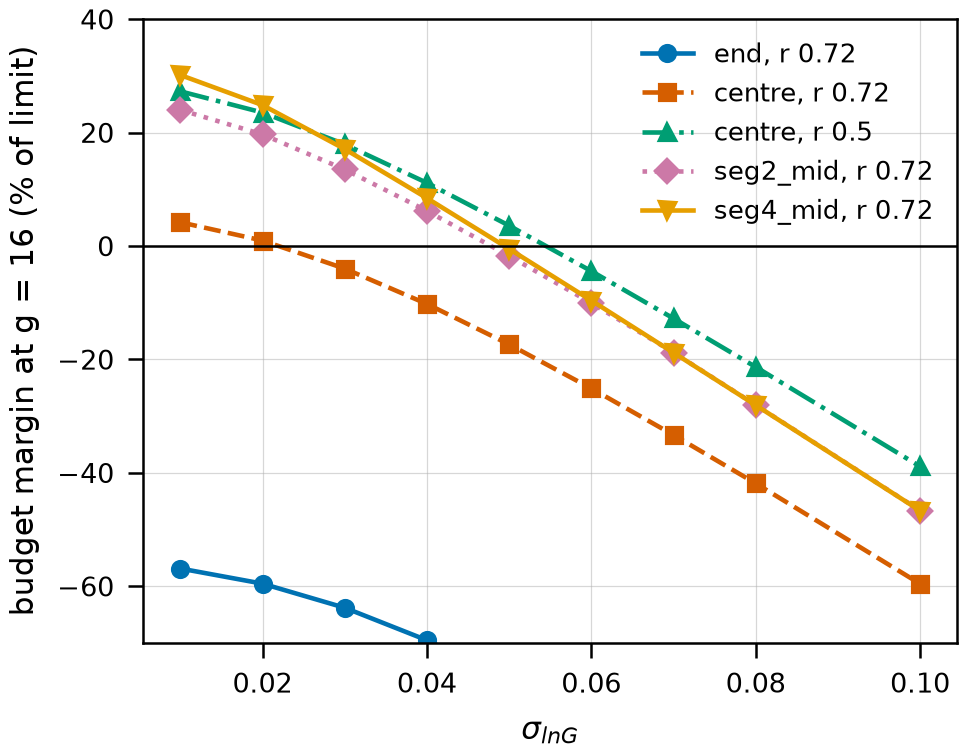

Data behind this chart, as committed beside it:
variant, r, sigma, margin_pct
end, 0.72, 0.01, -56.89
end, 0.72, 0.02, -59.56
end, 0.72, 0.03, -63.82
end, 0.72, 0.04, -69.54
end, 0.72, 0.05, -76.47
end, 0.72, 0.06, -84.37
end, 0.72, 0.07, -93.06
end, 0.72, 0.08, -102.4
end, 0.72, 0.1, -122.4
centre, 0.72, 0.01, 4.17
centre, 0.72, 0.02, 0.9486
centre, 0.72, 0.03, -4.003
centre, 0.72, 0.04, -10.23
centre, 0.72, 0.05, -17.37
centre, 0.72, 0.06, -25.13
centre, 0.72, 0.07, -33.35
centre, 0.72, 0.08, -41.88
centre, 0.72, 0.1, -59.59
centre, 0.5, 0.01, 27.27
centre, 0.5, 0.02, 23.53
centre, 0.5, 0.03, 17.92
centre, 0.5, 0.04, 11.12
centre, 0.5, 0.05, 3.581
centre, 0.5, 0.06, -4.444
centre, 0.5, 0.07, -12.79
centre, 0.5, 0.08, -21.35
centre, 0.5, 0.1, -38.9
seg2_mid, 0.72, 0.01, 23.99
seg2_mid, 0.72, 0.02, 19.66
seg2_mid, 0.72, 0.03, 13.48
seg2_mid, 0.72, 0.04, 6.173
seg2_mid, 0.72, 0.05, -1.765
seg2_mid, 0.72, 0.06, -10.08
seg2_mid, 0.72, 0.07, -18.8
seg2_mid, 0.72, 0.08, -28.05
seg2_mid, 0.72, 0.1, -46.67
seg4_mid, 0.72, 0.01, 30.14
seg4_mid, 0.72, 0.02, 24.84
seg4_mid, 0.72, 0.03, 17.08
seg4_mid, 0.72, 0.04, 8.431
seg4_mid, 0.72, 0.05, -0.5176
seg4_mid, 0.72, 0.06, -9.625
seg4_mid, 0.72, 0.07, -18.83
seg4_mid, 0.72, 0.08, -28.08
seg4_mid, 0.72, 0.1, -46.7
